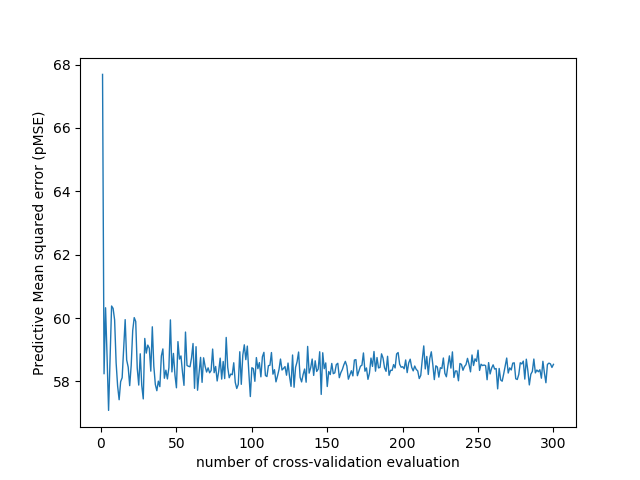

The data file committed next to this chart (first rows):
number_of_cv_evaluation, MSE
1, 67.69
2, 58.24
3, 60.33
4, 58.79
5, 57.09
6, 58.73
7, 60.38
8, 60.31
9, 59.94
10, 58.59
11, 57.85
12, 57.42
13, 57.99
14, 58.12
15, 59.06
16, 59.95
17, 58.68
18, 58.45
19, 57.87
20, 58.51
21, 59.61
22, 60.02
23, 59.89
24, 58.42
25, 57.89
26, 58.87
27, 57.87
28, 57.45
29, 59.36
30, 58.9
31, 59.15
32, 59.05
33, 58.33
34, 59.73
35, 58.48
36, 57.91
37, 57.71
38, 58.01
39, 57.84
40, 58.81
41, 59.03
42, 58.1
43, 58.36
44, 58.08
45, 58.44
46, 59.94
47, 58.3
48, 58.89
49, 58.21
50, 57.8
51, 59.26
52, 58.71
53, 58.81
54, 58.3
55, 57.88
56, 59.56
57, 58.51
58, 58.48
59, 58.46
60, 58.74
... 240 more rows
